Run: headless pygame with SDL's dummy video driver; simulated clock (each Clock.tick advances the game by its frame time, no real sleeping); random seed 0; keys injected as events and as key.get_pressed() state; mouse plan: one left click at the window centre at the start of phase 2, then a move to the lower-right quarter at the start of phase 3.
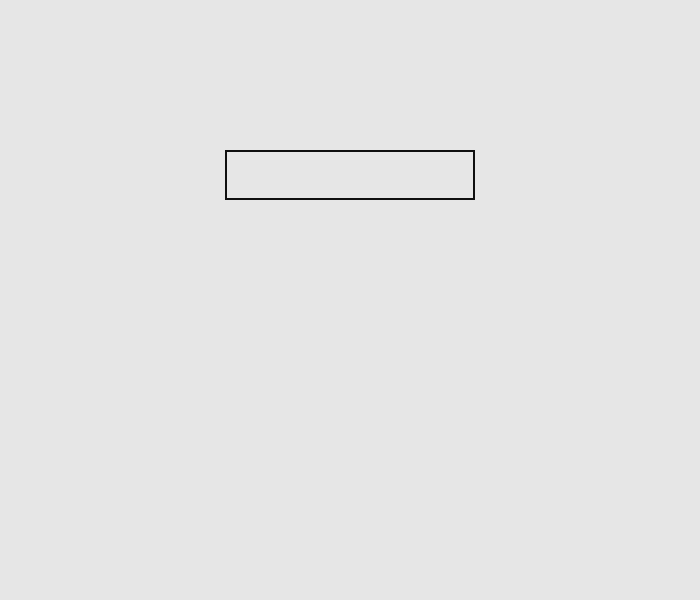
Frame 1 of 4 · flips 1–60 · no input
Frame 2 of 4 · flips 61–180 · clicked the window centre · tapped SPACE, RETURN · held RIGHT (→), D · screen unchanged from frame 1, image omitted
Frame 3 of 4 · flips 181–300 · moved the mouse to the lower-right quarter · held DOWN (↓), S · screen unchanged from frame 2, image omitted
Frame 4 of 4 · flips 301–420 · held LEFT (←), A, UP (↑), W · screen unchanged from frame 3, image omitted

The pygame program that drew these frames:

import pygame,sys
pygame.init()

s_w = 700
s_h = 600

clock = pygame.time.Clock()
win = pygame.display.set_mode((s_w,s_h))
pygame.display.set_caption("Text Input")
font = pygame.font.Font(None,25)

textBox = pygame.Rect(225,150,250,50)
selectBox = 0
text = ''

run = True
while run:
    clock.tick(60)

    for event in pygame.event.get():
        if event.type == pygame.QUIT:
            run = False
        
        if event.type == pygame.MOUSEBUTTONDOWN:
        	x,y = pygame.mouse.get_pos()
        	if textBox.collidepoint(x,y):
        		selectBox = 1

       	if event.type == pygame.KEYDOWN: 
       		if selectBox == 1:
       			if event.key == pygame.K_BACKSPACE:
       				text = text[:-1]
       			else:
       				text += event.unicode
                    
    textSurf = font.render(text,True,(0,0,0))
    win.blit(textSurf,textBox.midleft)
    pygame.draw.rect(win,(15,15,15),textBox,2)
    pygame.display.flip()

    win.fill((230,230,230))


pygame.quit()
